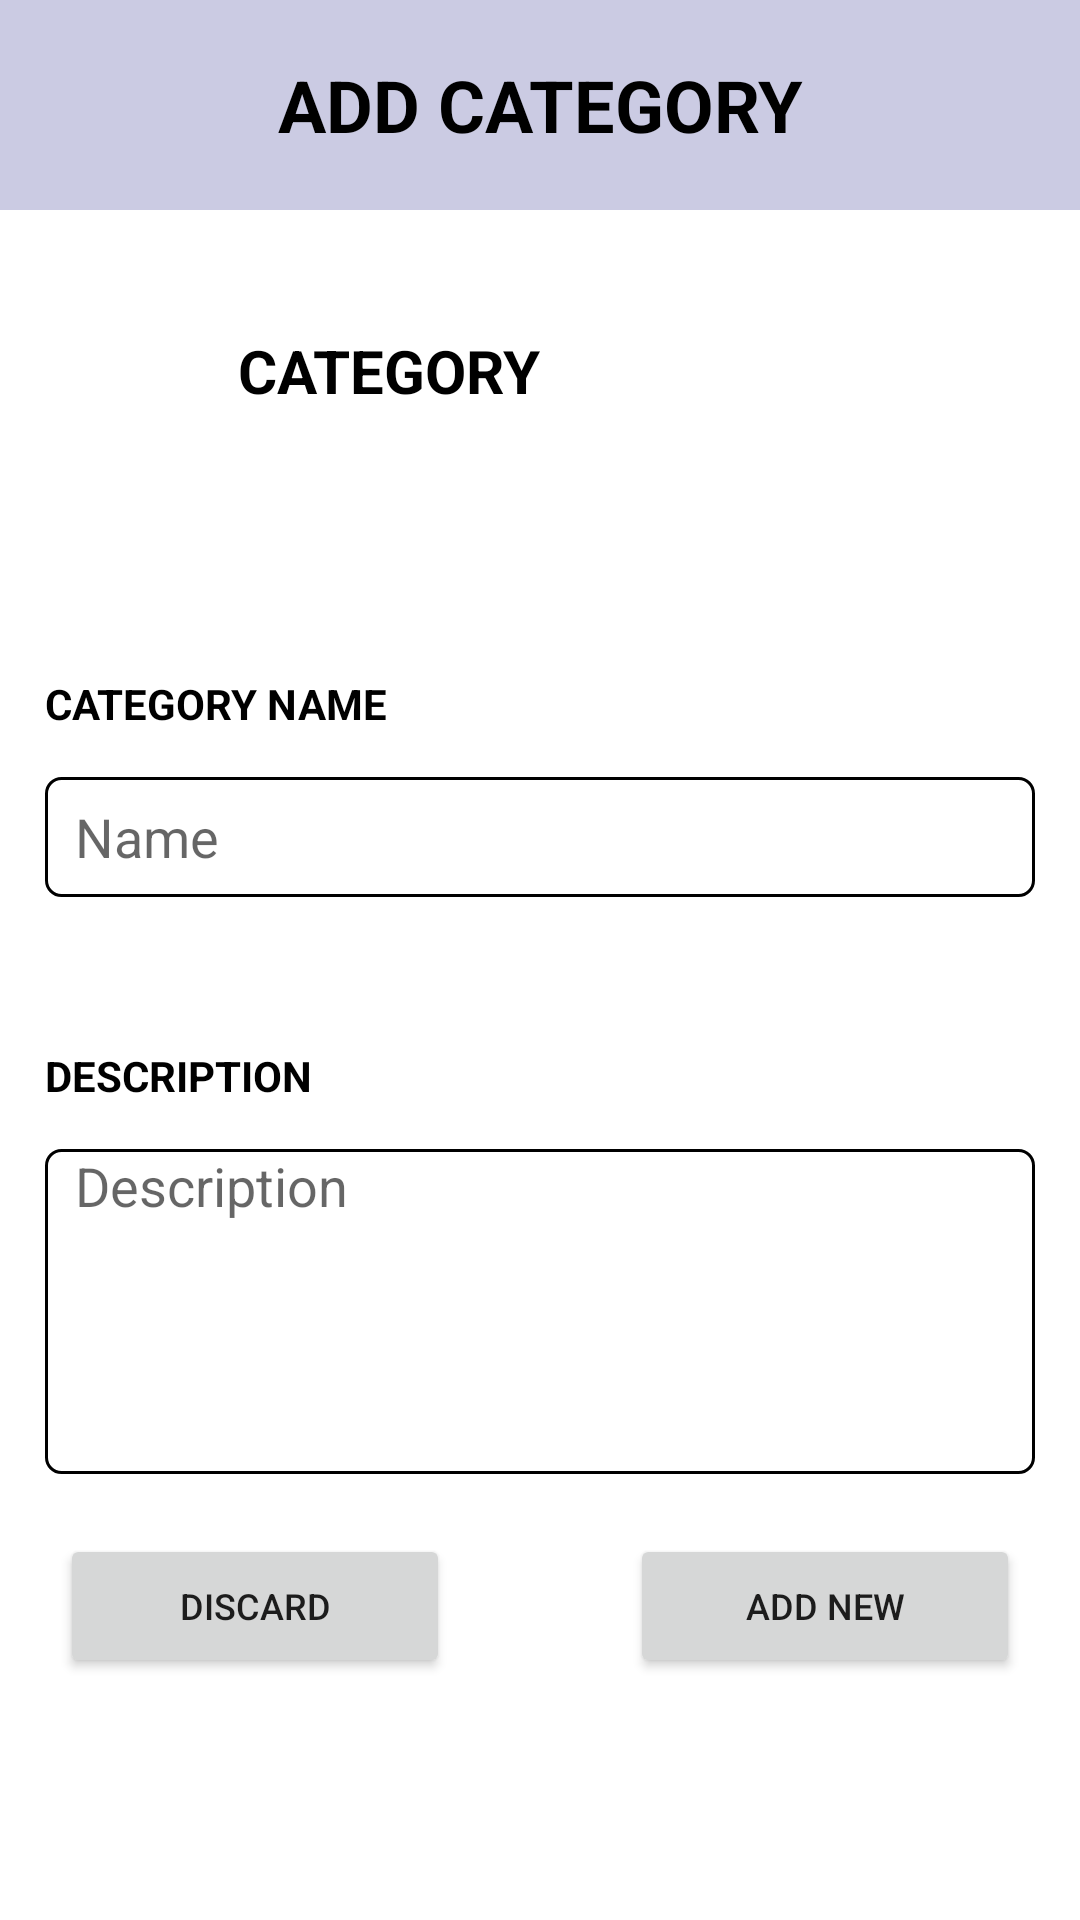

Reconstruct the res/layout file that produces this screen, plus the resources it refers to.
<!-- AndroidManifest.xml: application theme Theme.FreightCrayt -->
<!-- res/layout/add_category.xml -->
<?xml version="1.0" encoding="utf-8"?>
<LinearLayout xmlns:app="http://schemas.android.com/apk/res-auto" xmlns:android="http://schemas.android.com/apk/res/android"
    android:layout_width="match_parent"
    android:layout_height="match_parent"
    android:orientation="vertical">

    <LinearLayout
        android:layout_width="match_parent"
        android:layout_height="70dp"
        android:background="@drawable/bg_heading"
        android:gravity="center_vertical">

        <TextView
            android:layout_width="match_parent"
            android:layout_height="wrap_content"
            android:text="ADD CATEGORY"
            android:textStyle="bold"
            android:textAlignment="center"
            android:textColor="@color/black"

            android:textSize="24dp">

        </TextView>

    </LinearLayout>

    <LinearLayout
        android:layout_width="match_parent"
        android:layout_height="wrap_content"
        android:layout_marginTop="20dp"
        android:layout_marginLeft="30dp"
        android:background="@color/white">
<RelativeLayout
    android:layout_width="match_parent"
    android:layout_height="wrap_content">

    <ImageView
        android:id="@+id/Cim1"
        android:layout_width="70dp"
        android:layout_height="70dp"
        android:maxHeight="100dp"
        android:src="@drawable/boxes"></ImageView>

    <TextView
        android:layout_width="wrap_content"
        android:layout_height="wrap_content"
        android:layout_alignParentRight="true"
        android:layout_marginTop="20dp"
        android:layout_marginRight="180dp"
        android:text="CATEGORY"
        android:textColor="@color/black"
        android:textSize="20dp"
        android:textStyle="bold">

    </TextView>

</RelativeLayout>


    </LinearLayout>

<androidx.core.widget.NestedScrollView
    android:layout_width="match_parent"
    android:layout_height="match_parent"
    android:clipToPadding="false"
    android:padding="15dp"
    android:scrollbars="none"
    android:scrollingCache="true">

    <LinearLayout
        android:layout_width="match_parent"
        android:layout_height="wrap_content"
        android:orientation="vertical">
   <TextView
       android:layout_width="match_parent"
       android:layout_height="wrap_content"
       android:paddingTop="50dp"
       android:paddingBottom="15dp"
       android:text="CATEGORY NAME"
       android:textStyle="bold"
       android:textColor="@color/black"
       >

   </TextView>
<EditText
    android:layout_width="match_parent"
    android:layout_height="40dp"
    android:background="@drawable/custom_input"
    android:paddingLeft="10dp"
    android:hint="Name"
    >

</EditText>

        <TextView
            android:layout_width="match_parent"
            android:layout_height="wrap_content"
            android:paddingTop="50dp"
            android:paddingBottom="15dp"
            android:text="DESCRIPTION"
            android:textStyle="bold"
            android:textColor="@color/black"
            >

        </TextView>
        <EditText

            android:layout_width="match_parent"
            android:layout_height="wrap_content"
            android:background="@drawable/custom_input"
            android:hint="Description"
            android:paddingLeft="10dp"
            android:inputType="textMultiLine"
            android:maxLines="5"
            android:lines="5"
            android:gravity="left">

        </EditText>

        <RelativeLayout
            android:layout_width="match_parent"
            android:layout_height="wrap_content">

            <LinearLayout
                android:layout_width="match_parent"
                android:layout_height="88dp"
                android:gravity="center">

                <Button
                    android:id="@+id/button1"
                    android:layout_marginRight="30dp"
                    android:layout_width="130dp"
                    android:layout_height="wrap_content"
                    android:text="discard"
                    android:textSize="12dp" />

                <Button
                    android:id="@+id/button2"
                    android:layout_marginLeft="30dp"
                    android:layout_width="130dp"
                    android:layout_height="wrap_content"
                    android:text="Add new"
                    android:textSize="12dp" />
            </LinearLayout>
        </RelativeLayout>




    </LinearLayout>

</androidx.core.widget.NestedScrollView>



</LinearLayout>
<!-- resources referenced by this layout -->
<resources>
  <color name="black">#FF000000</color>
  <color name="white">#FFFFFFFF</color>
  <!-- drawable bg_heading (drawable) -->
  <?xml version="1.0" encoding="utf-8"?>
  <shape xmlns:android="http://schemas.android.com/apk/res/android">
      <solid android:color="#cbcbe3">
  
      </solid>
  </shape>
  <!-- drawable custom_input (drawable) -->
  <?xml version="1.0" encoding="utf-8"?>
  <selector xmlns:android="http://schemas.android.com/apk/res/android">
  
      <item android:state_enabled="true" android:state_focused="true">
  
          <shape android:shape="rectangle">
              <solid android:color="@color/white"/>
              <corners android:radius="10dp"/>
              <stroke android:color="#604bd7" android:width="1dp"/>
          </shape>
      </item>
  
      <item android:state_enabled="true" >
  
          <shape android:shape="rectangle">
              <solid android:color="@color/white"/>
              <corners android:radius="5dp"/>
              <stroke android:color="@color/black" android:width="1dp"/>
          </shape>
      </item>
  
  </selector>
  <style name="Theme.FreightCrayt" parent="Theme.MaterialComponents.DayNight.NoActionBar">
          
          <item name="colorPrimary">@color/purple_700</item>
          <item name="colorPrimaryVariant">@color/purple_200</item>
          <item name="colorOnPrimary">@color/white</item>
          
          <item name="colorSecondary">@color/purple_500</item>
          <item name="colorSecondaryVariant">@color/teal_700</item>
          <item name="colorOnSecondary">@color/black</item>
          
          <item name="android:statusBarColor" tools:targetApi="l">?attr/colorPrimary</item>
          
          <item name="colorContainer">@color/containerColor</item>
          <item name="colorError">@color/errorColor</item>
          <item name="colorTertiary">@color/infoColor</item>
      </style>
  <color name="purple_700">#005AA1</color>
  <color name="purple_200">#03A9F4</color>
  <color name="purple_500">#0289C6</color>
  <color name="teal_700">#FF018786</color>
  <color name="containerColor">#F3F3F3</color>
  <color name="errorColor">#FB4747</color>
  <color name="infoColor">#03A9F4</color>
</resources>
